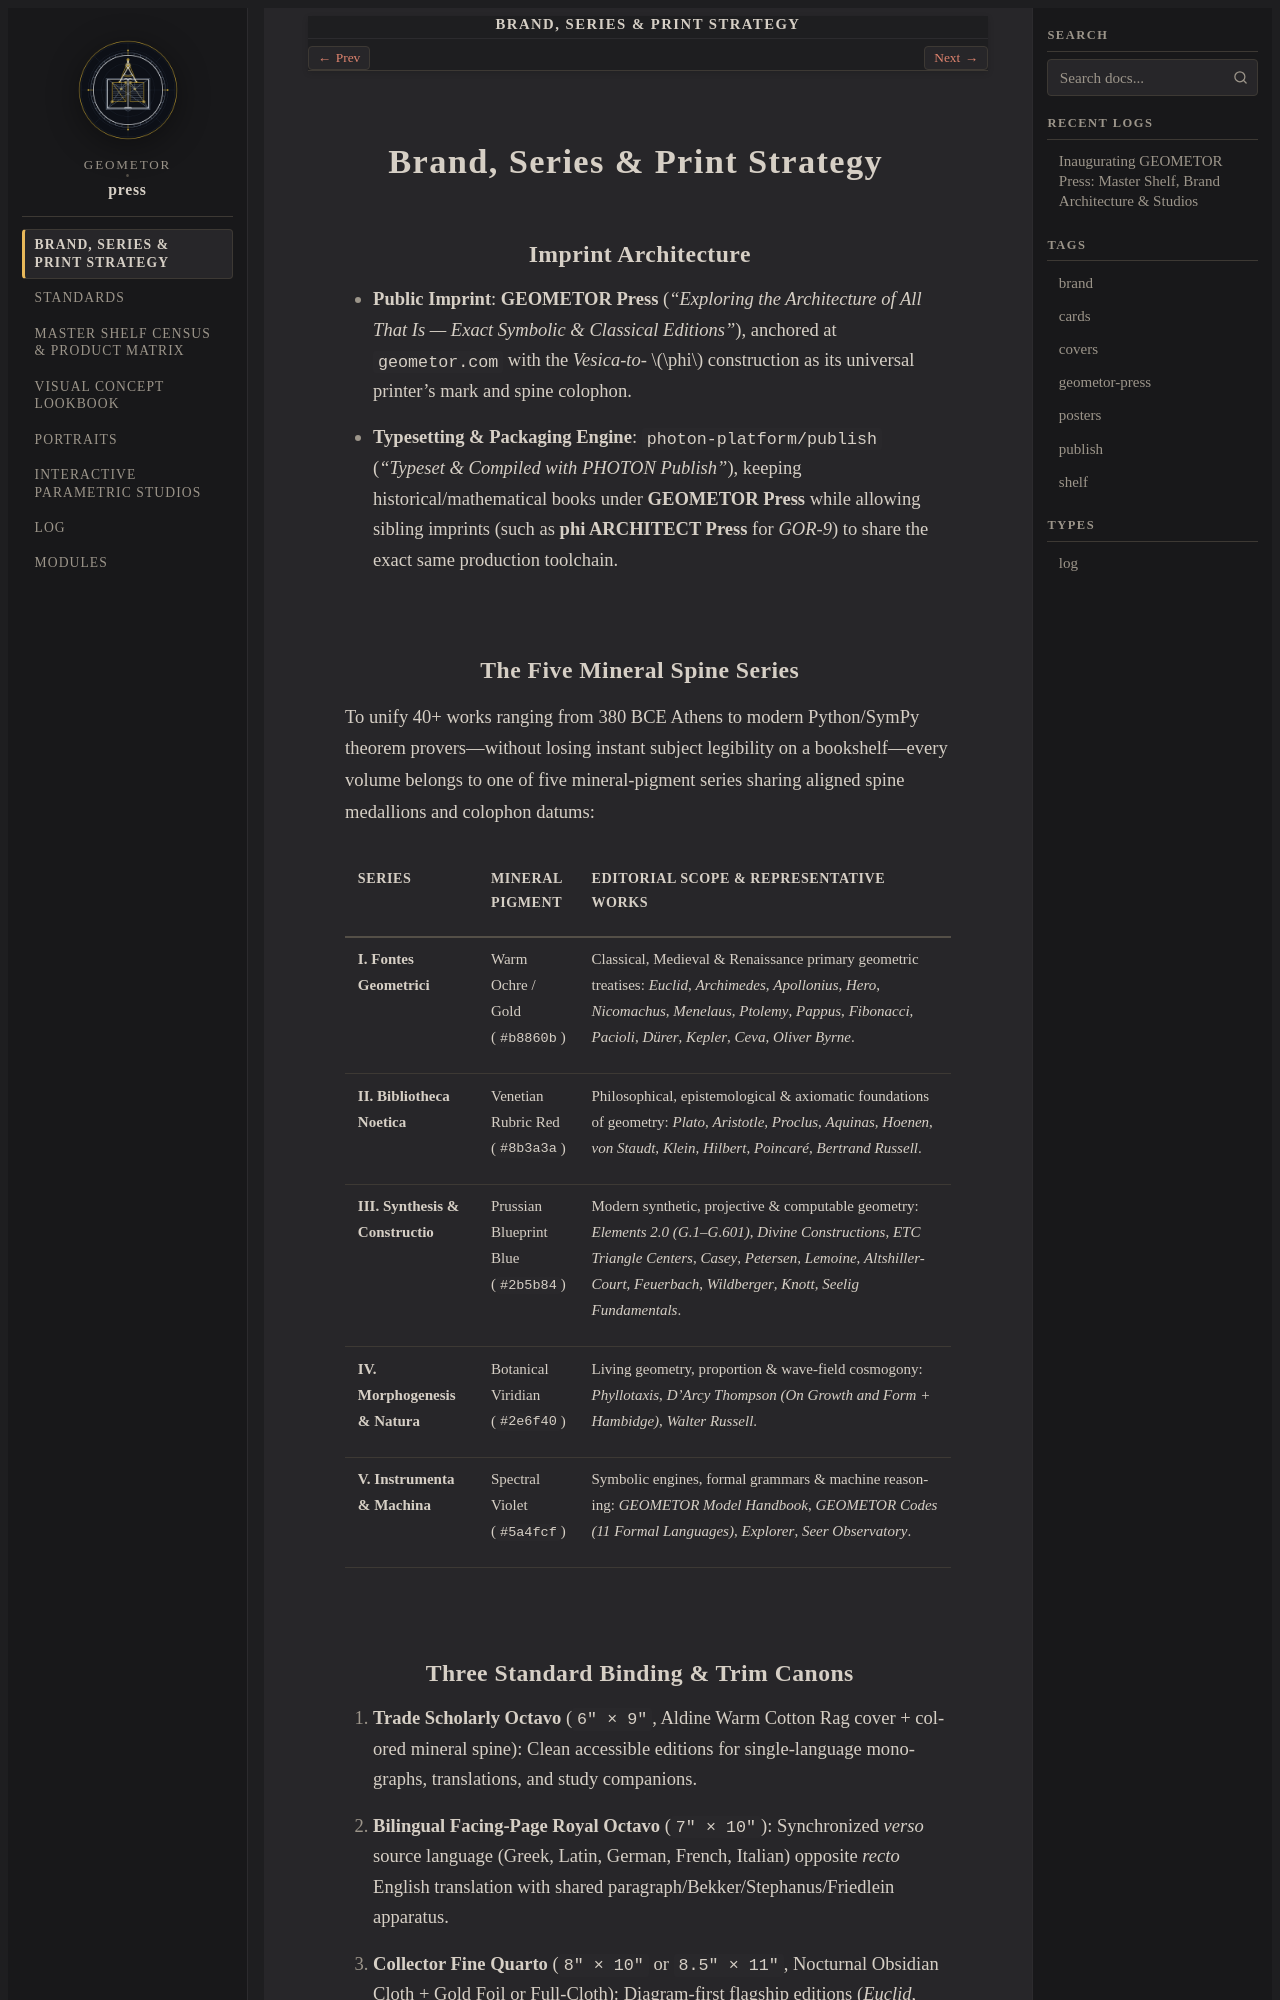

repository: geometor/press · page: brand/index.html · generator: sphinx

:navigation: header
:order: 10

==============================
Brand, Series & Print Strategy
==============================

Imprint Architecture
--------------------

- **Public Imprint**: **GEOMETOR Press** (*"Exploring the Architecture of All That Is — Exact Symbolic & Classical Editions"*), anchored at ``geometor.com`` with the *Vesica-to-* :math:`\phi` construction as its universal printer's mark and spine colophon.
- **Typesetting & Packaging Engine**: ``photon-platform/publish`` (*"Typeset & Compiled with PHOTON Publish"*), keeping historical/mathematical books under **GEOMETOR Press** while allowing sibling imprints (such as **phi ARCHITECT Press** for *GOR-9*) to share the exact same production toolchain.

The Five Mineral Spine Series
-----------------------------

To unify 40+ works ranging from 380 BCE Athens to modern Python/SymPy theorem provers—without losing instant subject legibility on a bookshelf—every volume belongs to one of five mineral-pigment series sharing aligned spine medallions and colophon datums:

.. list-table::
   :header-rows: 1
   :widths: 22 16 62

   * - Series
     - Mineral Pigment
     - Editorial Scope & Representative Works
   * - **I. Fontes Geometrici**
     - Warm Ochre / Gold (``#b8860b``)
     - Classical, Medieval & Renaissance primary geometric treatises: *Euclid*, *Archimedes*, *Apollonius*, *Hero*, *Nicomachus*, *Menelaus*, *Ptolemy*, *Pappus*, *Fibonacci*, *Pacioli*, *Dürer*, *Kepler*, *Ceva*, *Oliver Byrne*.
   * - **II. Bibliotheca Noetica**
     - Venetian Rubric Red (``#8b3a3a``)
     - Philosophical, epistemological & axiomatic foundations of geometry: *Plato*, *Aristotle*, *Proclus*, *Aquinas*, *Hoenen*, *von Staudt*, *Klein*, *Hilbert*, *Poincaré*, *Bertrand Russell*.
   * - **III. Synthesis & Constructio**
     - Prussian Blueprint Blue (``#2b5b84``)
     - Modern synthetic, projective & computable geometry: *Elements 2.0 (G.1–G.601)*, *Divine Constructions*, *ETC Triangle Centers*, *Casey*, *Petersen*, *Lemoine*, *Altshiller-Court*, *Feuerbach*, *Wildberger*, *Knott*, *Seelig Fundamentals*.
   * - **IV. Morphogenesis & Natura**
     - Botanical Viridian (``#2e6f40``)
     - Living geometry, proportion & wave-field cosmogony: *Phyllotaxis*, *D'Arcy Thompson (On Growth and Form + Hambidge)*, *Walter Russell*.
   * - **V. Instrumenta & Machina**
     - Spectral Violet (``#5a4fcf``)
     - Symbolic engines, formal grammars & machine reasoning: *GEOMETOR Model Handbook*, *GEOMETOR Codes (11 Formal Languages)*, *Explorer*, *Seer Observatory*.
